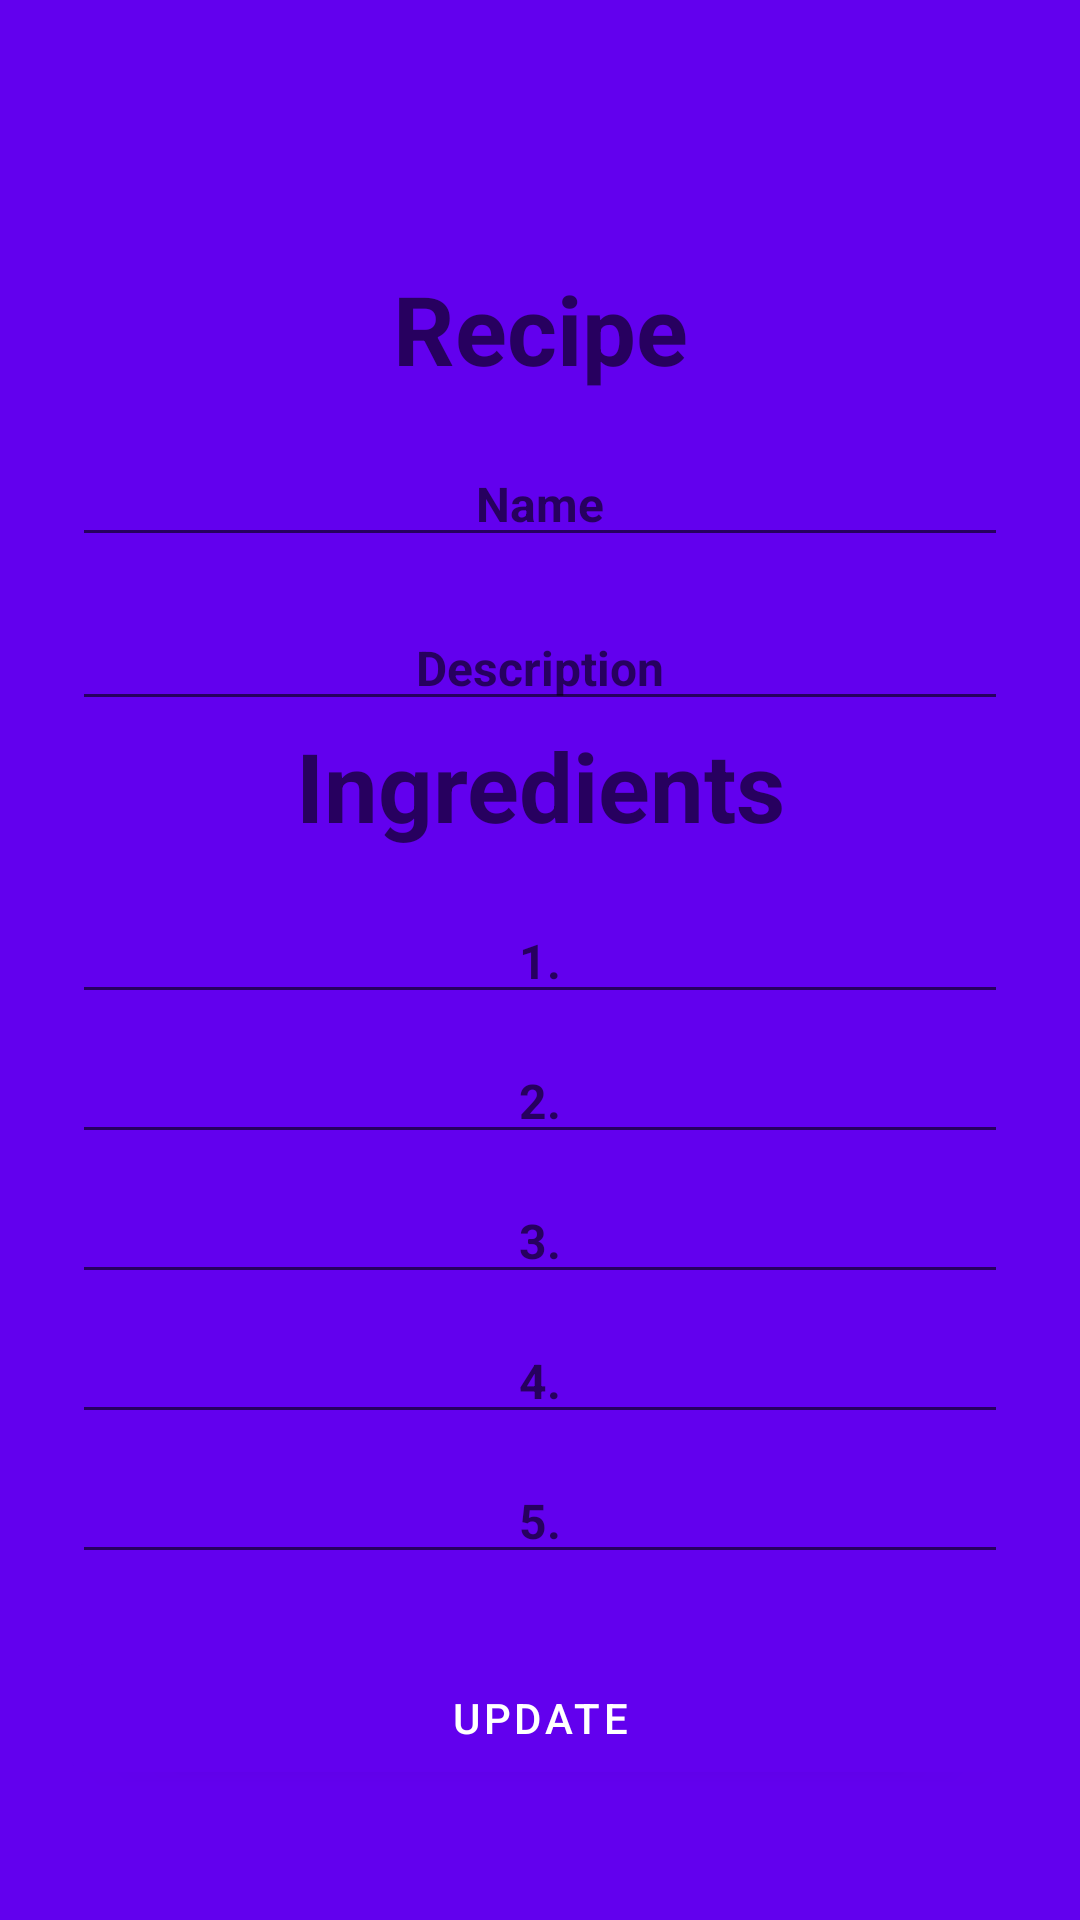

Layout XML and referenced resources for this Android screen:
<!-- AndroidManifest.xml: application theme Theme.RecipeList -->
<!-- res/layout/fragment_update.xml -->
<?xml version="1.0" encoding="utf-8"?>
<androidx.constraintlayout.widget.ConstraintLayout xmlns:android="http://schemas.android.com/apk/res/android"
    xmlns:app="http://schemas.android.com/apk/res-auto"
    xmlns:tools="http://schemas.android.com/tools"
    android:layout_width="match_parent"
    android:layout_height="match_parent"
    android:padding="24dp"
    android:background="@color/purple_500"
    tools:context=".ui.UpdateFragment">

    <com.google.android.material.textview.MaterialTextView
        android:id="@+id/tv_recipe"
        android:layout_width="match_parent"
        android:layout_height="wrap_content"
        android:layout_marginTop="64dp"
        android:ems="10"
        android:textAlignment="center"
        android:textSize="32sp"
        android:textStyle="bold"
        android:hint="Recipe"
        app:layout_constraintEnd_toEndOf="parent"
        app:layout_constraintHorizontal_bias="0.5"
        app:layout_constraintStart_toStartOf="parent"
        app:layout_constraintTop_toTopOf="parent"
        app:layout_constraintBottom_toTopOf="@id/et_update_name"
        />

    <com.google.android.material.textfield.TextInputEditText
        android:id="@+id/et_update_name"
        android:layout_width="match_parent"
        android:layout_height="wrap_content"
        android:layout_marginTop="16dp"
        android:ems="10"
        android:hint="Name"
        android:textAlignment="center"
        android:textSize="16sp"
        android:textStyle="bold"
        android:inputType="textAutoCorrect"
        app:layout_constraintEnd_toEndOf="parent"
        app:layout_constraintHorizontal_bias="0.5"
        app:layout_constraintStart_toStartOf="parent"
        app:layout_constraintTop_toBottomOf="@id/tv_recipe" />

    <com.google.android.material.textfield.TextInputEditText
        android:id="@+id/et_update_description"
        android:layout_width="match_parent"
        android:layout_height="wrap_content"
        android:layout_marginTop="16dp"
        android:ems="10"
        android:hint="Description"
        android:textAlignment="center"
        android:textSize="16sp"
        android:textStyle="bold"
        android:inputType="textAutoCorrect"
        app:layout_constraintEnd_toEndOf="parent"
        app:layout_constraintHorizontal_bias="0.5"
        app:layout_constraintStart_toStartOf="parent"
        app:layout_constraintTop_toBottomOf="@+id/et_update_name" />

    <com.google.android.material.textview.MaterialTextView
        android:id="@+id/tv_ingredients"
        android:layout_width="match_parent"
        android:layout_height="wrap_content"
        android:ems="10"
        android:textAlignment="center"
        android:textSize="32sp"
        android:textStyle="bold"
        android:hint="Ingredients"
        app:layout_constraintEnd_toEndOf="parent"
        app:layout_constraintHorizontal_bias="0.5"
        app:layout_constraintStart_toStartOf="parent"
        app:layout_constraintTop_toBottomOf="@id/et_update_description"
        app:layout_constraintBottom_toTopOf="@id/et_update_ingredient1"
        />

    <com.google.android.material.textfield.TextInputEditText
        android:id="@+id/et_update_ingredient1"
        android:layout_width="match_parent"
        android:layout_height="wrap_content"
        android:layout_marginTop="16dp"
        android:ems="10"
        android:textAlignment="center"
        android:textSize="16sp"
        android:textStyle="bold"
        android:hint="1."
        android:inputType="textAutoCorrect"
        app:layout_constraintEnd_toEndOf="parent"
        app:layout_constraintHorizontal_bias="0.5"
        app:layout_constraintStart_toStartOf="parent"
        app:layout_constraintTop_toBottomOf="@+id/tv_ingredients" />

    <com.google.android.material.textfield.TextInputEditText
        android:id="@+id/et_update_ingredient2"
        android:layout_width="match_parent"
        android:layout_height="wrap_content"
        android:layout_marginTop="8dp"
        android:ems="10"
        android:hint="2."
        android:textAlignment="center"
        android:textSize="16sp"
        android:textStyle="bold"
        android:inputType="textAutoCorrect"
        app:layout_constraintEnd_toEndOf="parent"
        app:layout_constraintHorizontal_bias="0.5"
        app:layout_constraintStart_toStartOf="parent"
        app:layout_constraintTop_toBottomOf="@+id/et_update_ingredient1" />

    <com.google.android.material.textfield.TextInputEditText
        android:id="@+id/et_update_ingredient3"
        android:layout_width="match_parent"
        android:layout_height="wrap_content"
        android:layout_marginTop="8dp"
        android:ems="10"
        android:hint="3."
        android:inputType="textAutoCorrect"
        android:textAlignment="center"
        android:textSize="16sp"
        android:textStyle="bold"
        app:layout_constraintEnd_toEndOf="parent"
        app:layout_constraintHorizontal_bias="0.5"
        app:layout_constraintStart_toStartOf="parent"
        app:layout_constraintTop_toBottomOf="@+id/et_update_ingredient2" />

    <com.google.android.material.textfield.TextInputEditText
        android:id="@+id/et_update_ingredient4"
        android:layout_width="match_parent"
        android:layout_height="wrap_content"
        android:layout_marginTop="8dp"
        android:ems="10"
        android:hint="4."
        android:textAlignment="center"
        android:textSize="16sp"
        android:textStyle="bold"
        android:inputType="textAutoCorrect"
        app:layout_constraintEnd_toEndOf="parent"
        app:layout_constraintHorizontal_bias="0.5"
        app:layout_constraintStart_toStartOf="parent"
        app:layout_constraintTop_toBottomOf="@+id/et_update_ingredient3" />

    <com.google.android.material.textfield.TextInputEditText
        android:id="@+id/et_update_ingredient5"
        android:layout_width="match_parent"
        android:layout_height="wrap_content"
        android:layout_marginTop="8dp"
        android:ems="10"
        android:hint="5."
        android:textAlignment="center"
        android:textSize="16sp"
        android:textStyle="bold"
        android:inputType="textAutoCorrect"
        app:layout_constraintEnd_toEndOf="parent"
        app:layout_constraintHorizontal_bias="0.5"
        app:layout_constraintStart_toStartOf="parent"
        app:layout_constraintTop_toBottomOf="@+id/et_update_ingredient4" />

    <com.google.android.material.button.MaterialButton
        android:id="@+id/update_btn"
        android:layout_width="match_parent"
        android:layout_height="wrap_content"
        android:layout_marginTop="24dp"
        android:text="Update"
        app:layout_constraintEnd_toEndOf="parent"
        app:layout_constraintHorizontal_bias="0.5"
        app:layout_constraintStart_toStartOf="parent"
        app:layout_constraintTop_toBottomOf="@+id/et_update_ingredient5" />
</androidx.constraintlayout.widget.ConstraintLayout>
<!-- resources referenced by this layout -->
<resources>
  <color name="purple_500">#FF6200EE</color>
  <style name="Theme.RecipeList" parent="Theme.MaterialComponents.DayNight.DarkActionBar">
          
          <item name="colorPrimary">@color/purple_500</item>
          <item name="colorPrimaryVariant">@color/purple_700</item>
          <item name="colorOnPrimary">@color/white</item>
          
          <item name="colorSecondary">@color/teal_200</item>
          <item name="colorSecondaryVariant">@color/teal_700</item>
          <item name="colorOnSecondary">@color/black</item>
          
          <item name="android:statusBarColor" tools:targetApi="l">?attr/colorPrimaryVariant</item>
          
      </style>
  <color name="purple_700">#FF3700B3</color>
  <color name="white">#FFFFFFFF</color>
  <color name="teal_200">#FF03DAC5</color>
  <color name="teal_700">#FF018786</color>
  <color name="black">#FF000000</color>
</resources>
